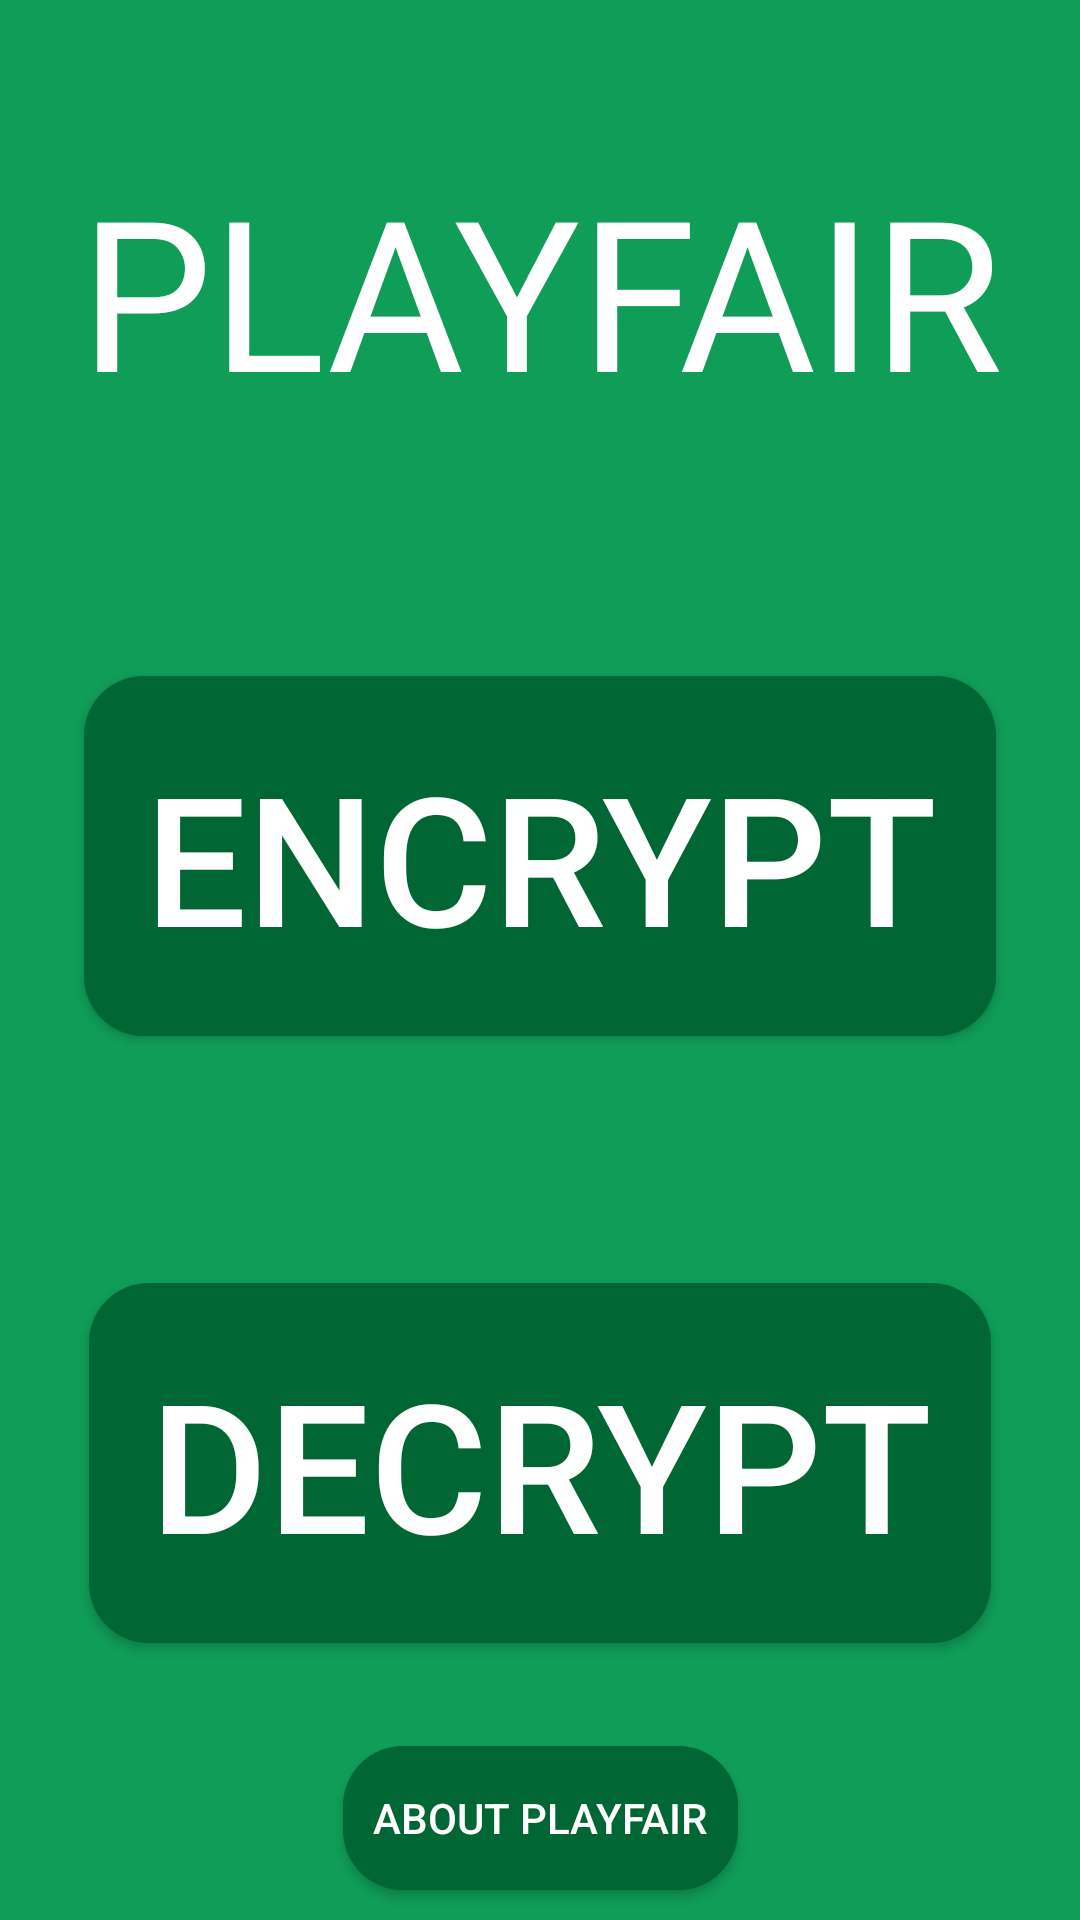

Reconstruct the res/layout file that produces this screen, plus the resources it refers to.
<!-- AndroidManifest.xml: application theme Theme.Playfair -->
<!-- res/layout/options.xml -->
<?xml version="1.0" encoding="utf-8"?>
<androidx.constraintlayout.widget.ConstraintLayout xmlns:android="http://schemas.android.com/apk/res/android"
    xmlns:tools="http://schemas.android.com/tools"
    android:layout_width="match_parent"
    android:layout_height="match_parent"
    xmlns:app="http://schemas.android.com/apk/res-auto"
    tools:context=".MainActivity"
    android:background="@color/colorPrimary"
    android:orientation="vertical">


    <TextView
        android:id="@+id/main"
        android:fontFamily="@font/apple_bold"
        android:textColor="@color/white"
        android:gravity="center"
        app:layout_constraintTop_toTopOf="parent"
        android:layout_marginTop="50sp"
        android:layout_width="match_parent"
        android:layout_height="wrap_content"
        android:text="@string/playfair"
        android:textSize="70sp"/>

    <Button
        android:id="@+id/about"
        android:padding="10dp"
        app:layout_constraintLeft_toLeftOf="parent"
        app:layout_constraintRight_toRightOf="parent"
        app:layout_constraintBottom_toBottomOf="parent"
        android:layout_marginBottom="10sp"
        android:background="@drawable/round_button"
        android:layout_width="wrap_content"
        android:layout_height="wrap_content"
        android:text="@string/about_playfair"
        android:textColor="@color/white"/>


    <Button

        android:padding="20sp"
        app:layout_constraintLeft_toLeftOf="parent"
        app:layout_constraintRight_toRightOf="parent"
        app:layout_constraintTop_toBottomOf="@id/main"
        app:layout_constraintBottom_toTopOf="@id/decrypt"
        android:textColor="@color/white"
        android:background="@drawable/round_button"
        android:id="@+id/encrypt"
        android:layout_width="wrap_content"
        android:layout_height="wrap_content"
        android:text="@string/encrypt"
        android:textSize="60sp" />

    <Button
        android:layout_marginBottom="10dp"
        android:padding="20sp"
        app:layout_constraintLeft_toLeftOf="parent"
        app:layout_constraintRight_toRightOf="parent"
        app:layout_constraintTop_toBottomOf="@id/encrypt"
        app:layout_constraintBottom_toBottomOf="parent"
        android:textColor="@color/white"
        android:background="@drawable/round_button"
        android:id="@+id/decrypt"
        android:layout_width="wrap_content"
        android:layout_height="wrap_content"
        android:textSize="60sp"
        android:text="@string/decrypt" />

</androidx.constraintlayout.widget.ConstraintLayout>
<!-- resources referenced by this layout -->
<resources>
  <color name="colorPrimary">#0f9d58</color>
  <color name="white">#FFFFFFFF</color>
  <!-- drawable round_button (drawable) -->
  <shape xmlns:android="http://schemas.android.com/apk/res/android"
      android:shape="rectangle">
      <corners android:radius="20dp" /> 
      <solid android:color="@color/darkGreen" /> 
  </shape>
  <string name="about_playfair">About PLAYFAIR</string>
  <string name="decrypt">Decrypt</string>
  <string name="encrypt">Encrypt</string>
  <string name="playfair">PLAYFAIR</string>
  <style name="Theme.Playfair" parent="android:Theme.Material.Light.DarkActionBar">
          
          <item name="colorPrimary">@color/colorPrimary</item>
          <item name="colorPrimaryDark">@color/colorPrimaryDark</item>
          <item name="colorAccent">@color/colorAccent</item>
      </style>
  <color name="darkGreen">#006633</color>
  <color name="colorPrimaryDark">#006d2d</color>
  <color name="colorAccent">#55cf86</color>
</resources>
